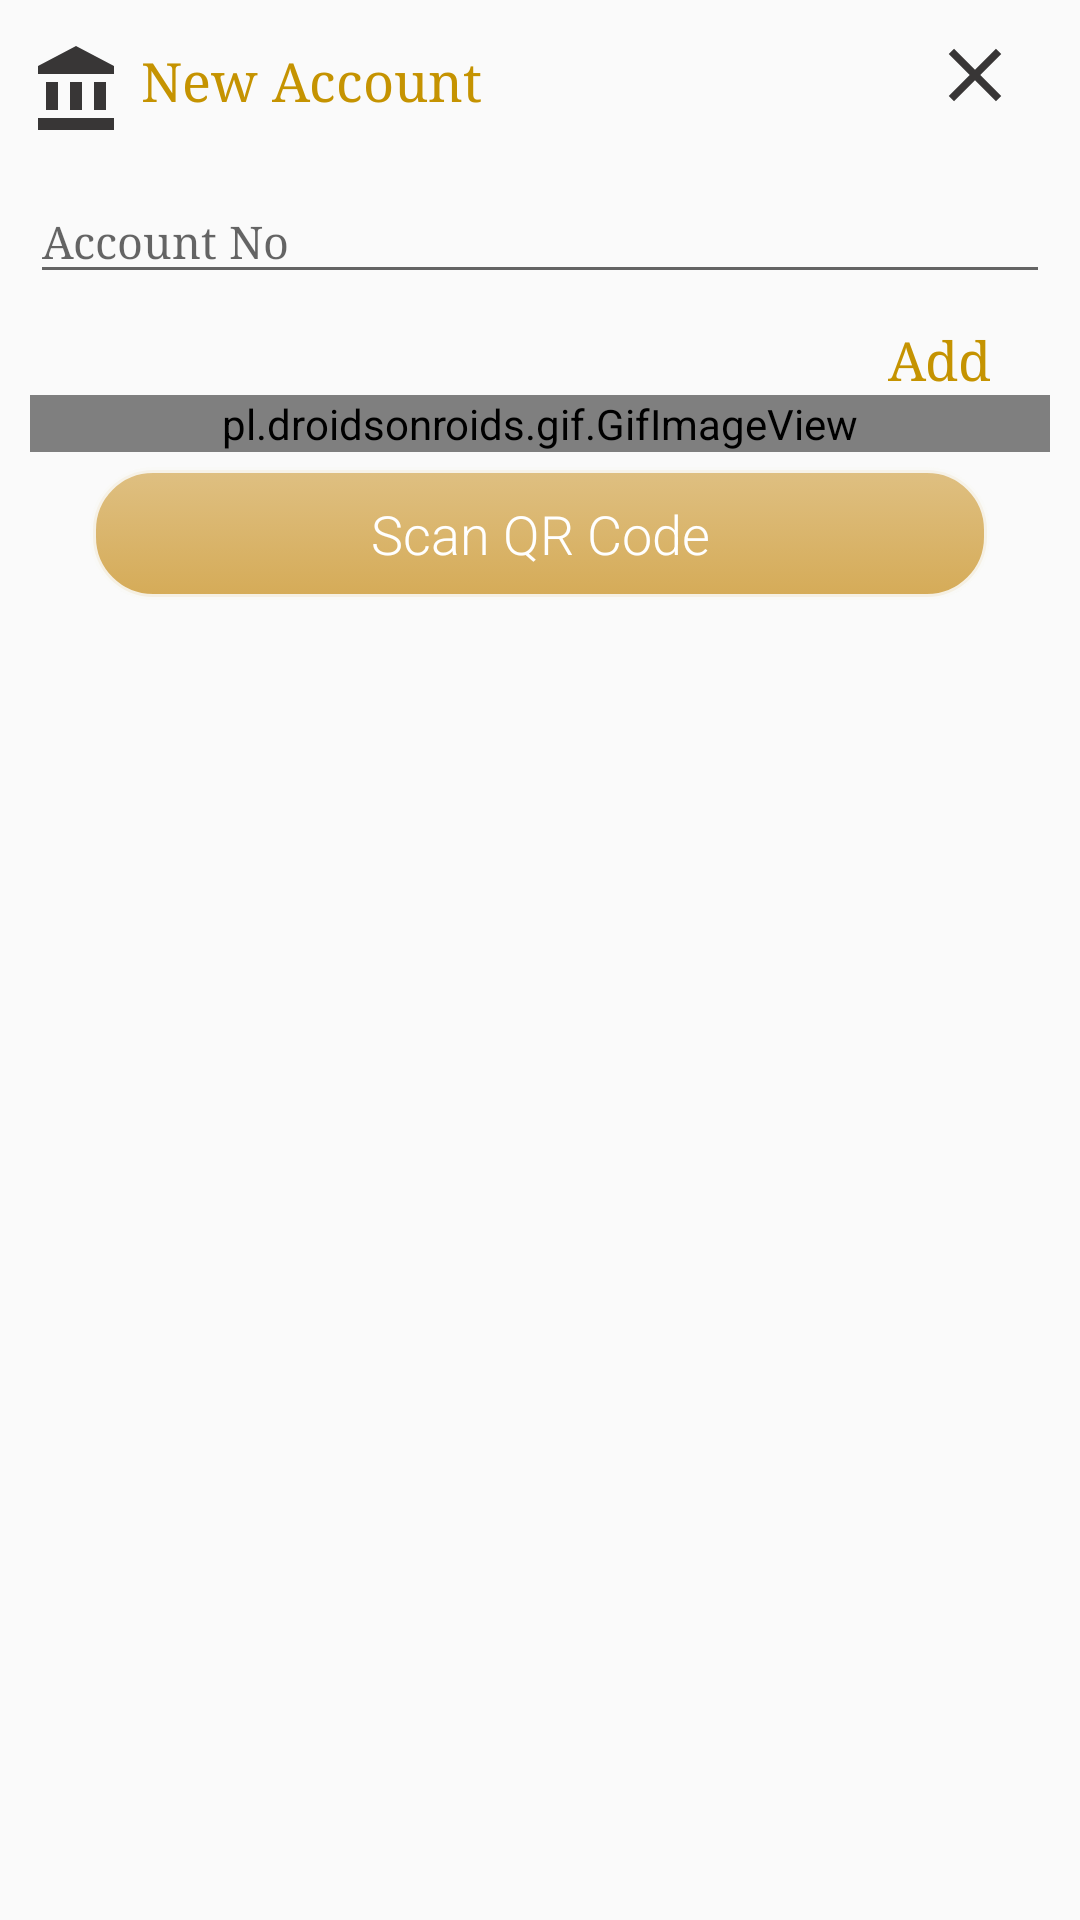

Layout XML and referenced resources for this Android screen:
<!-- AndroidManifest.xml: application theme AppTheme -->
<!-- res/layout/dialog_add_account.xml -->
<?xml version="1.0" encoding="utf-8"?>
<LinearLayout
    xmlns:android="http://schemas.android.com/apk/res/android"
    xmlns:app="http://schemas.android.com/apk/res-auto"
    android:layout_width="match_parent"
    android:layout_height="wrap_content"
    xmlns:android.support.design="http://schemas.android.com/apk/res-auto"
    android:padding="10dp"
    android:orientation="vertical">

    <LinearLayout
        android:id="@+id/dialog_addAccount_linear"
        android:layout_width="match_parent"
        android:layout_height="wrap_content"
        android:orientation="horizontal">

        <ImageView
            app:srcCompat="@drawable/ic_bank"
            android:layout_weight="1"
            android:layout_width="0dp"
            android:layout_height="match_parent"/>

        <TextView
            android:textColor="@color/yellow"
            android:fontFamily="serif"
            android:textSize="18sp"
            android:padding="5dp"
            android:text="@string/new_account"
            android:layout_weight="8"
            android:layout_width="0dp"
            android:layout_height="wrap_content"/>

        <TextView
            android:id="@+id/dialog_add_close"
            android:layout_width="30dp"
            android:layout_height="30dp"
            android:layout_marginTop="10dp"
            android:layout_marginHorizontal="10dp"
            android:background="@drawable/ic_close"
            android:layout_gravity="end|right"/>

    </LinearLayout>

    <com.google.android.material.textfield.TextInputLayout
        android:layout_width="match_parent"
        android:layout_height="wrap_content"
        android:fontFamily="serif"
        android:hint="@string/account_no"
        android:focusableInTouchMode="true">

        <com.google.android.material.textfield.TextInputEditText
            android:id="@+id/dialog_addAccount_account"
            android:textColor="@color/gray_dark"
            android:fontFamily="serif"
            android:textSize="15sp"
            android:layout_width="match_parent"
            android:layout_height="wrap_content"/>
    </com.google.android.material.textfield.TextInputLayout>

    <TextView
        android:id="@+id/dialog_addAccount_add"
        android:gravity="end"
        android:layout_marginTop="10dp"
        android:layout_marginHorizontal="20dp"
        android:textColor="@color/yellow"
        android:fontFamily="serif"
        android:textSize="18sp"
        android:text="@string/add"
        android:layout_width="match_parent"
        android:layout_height="wrap_content"/>

    <pl.droidsonroids.gif.GifImageView
        android:src="@drawable/rscananimation"
        android:layout_width="match_parent"
        android:layout_height="wrap_content"
        />

    <TextView
        android:id="@+id/dialog_addAccount_scan"
        android:layout_marginBottom="10dp"
        android:gravity="center"
        android:layout_marginTop="5dp"
        android:padding="10dp"
        android:layout_marginHorizontal="20dp"
        android:textColor="@color/white"
        android:fontFamily="sans-serif-light"
        android:textSize="18sp"
        android:text="@string/scan_barcode"
        android:background="@drawable/edit_bac_sinup"        android:layout_width="match_parent"
        android:layout_height="wrap_content"/>

</LinearLayout>
<!-- resources referenced by this layout -->
<resources>
  <color name="gray_dark">#383636</color>
  <color name="white">#FFFFFF</color>
  <color name="yellow">#C59301</color>
  <!-- drawable edit_bac_sinup (drawable) -->
  <?xml version="1.0" encoding="utf-8"?>
  <selector xmlns:android="http://schemas.android.com/apk/res/android">
      <item>
          <shape>
              <gradient
                  android:startColor="#A8C28203"
                  android:endColor="#7CC28203"
                  android:angle="90" />
              <stroke
                  android:width="2dp"
                  android:color="#DFFAFAF7" />
              <corners
                  android:radius="20dp" />
              <padding
                  android:left="2dp"
                  android:top="2dp"
                  android:right="2dp"
                  android:bottom="2dp" />
          </shape>
      </item>
  </selector>
  <!-- drawable ic_bank (drawable) -->
  <vector android:autoMirrored="true" xmlns:android="http://schemas.android.com/apk/res/android"
      android:width="24dp"
      android:height="24dp"
      android:tint="#383636"
      android:viewportWidth="24.0"
      android:viewportHeight="24.0">
      <path
          android:fillColor="#FF000000"
          android:pathData="M4,10v7h3v-7L4,10zM10,10v7h3v-7h-3zM2,22h19v-3L2,19v3zM16,10v7h3v-7h-3zM11.5,1L2,6v2h19L21,6l-9.5,-5z" />
  </vector>
  <!-- drawable ic_close (drawable) -->
  <vector xmlns:android="http://schemas.android.com/apk/res/android"
      android:width="24dp"
      android:height="24dp"
      android:tint="#383636"
      android:viewportWidth="24.0"
      android:viewportHeight="24.0">
      <path
          android:fillColor="#FF000000"
          android:pathData="M19,6.41L17.59,5 12,10.59 6.41,5 5,6.41 10.59,12 5,17.59 6.41,19 12,13.41 17.59,19 19,17.59 13.41,12z" />
  </vector>
  <string name="account_no">Account No</string>
  <string name="add">Add</string>
  <string name="new_account">New Account</string>
  <string name="scan_barcode">Scan QR Code</string>
  <style name="AppTheme" parent="Theme.AppCompat.Light.NoActionBar">
          
          <item name="colorPrimary">@color/colorPrimary</item>
          <item name="colorPrimaryDark">@color/colorPrimaryDark</item>
          <item name="colorAccent">@color/colorAccent</item>
          <item name="android:actionOverflowButtonStyle">@style/MyActionButtonOverflow</item>
          <item name="drawerArrowStyle">@style/DrawerIcon</item>
  
      </style>
  <color name="colorPrimary">#0C0B0B</color>
  <color name="colorPrimaryDark">#0C0B0B</color>
  <color name="colorAccent">#0C0B0B</color>
  <style name="MyActionButtonOverflow" parent="android:style/Widget.Holo.Light.ActionButton.Overflow">
          <item name="android:src">@drawable/ic_more_vert</item>
          <item name="android:background">?android:attr/actionBarItemBackground</item>
          <item name="android:contentDescription">"Lala"</item>
      </style>
  <style name="DrawerIcon" parent="Widget.AppCompat.DrawerArrowToggle">
          <item name="color">@color/white</item>
      </style>
</resources>
